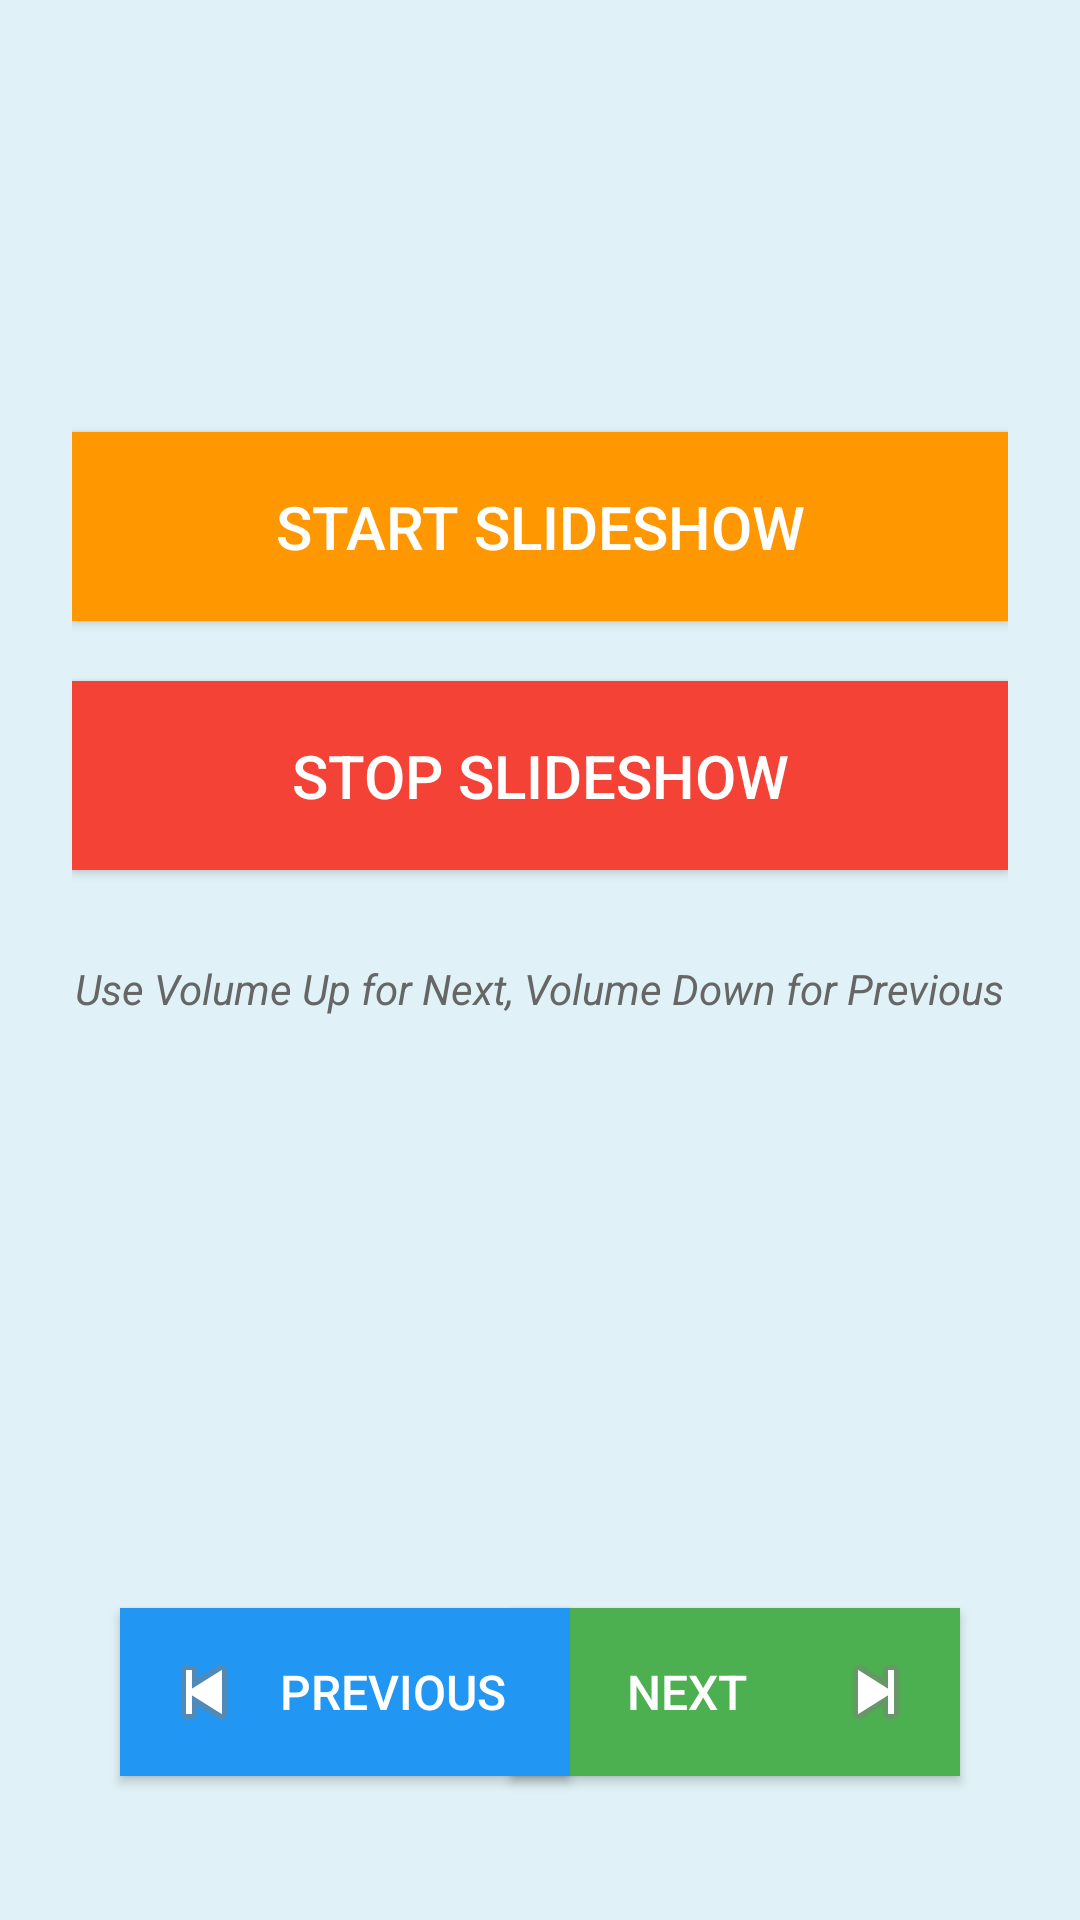

Write the Android layout XML for this screen, with the resource values it uses.
<!-- AndroidManifest.xml: application theme Theme.Ppt_controller_android -->
<!-- res/layout/main_activity.xml -->
<?xml version="1.0" encoding="utf-8"?>
<RelativeLayout xmlns:android="http://schemas.android.com/apk/res/android"
    android:layout_width="match_parent"
    android:layout_height="match_parent"
    android:padding="24dp"
    android:background="#E0F2F7">

    <Button
        android:id="@+id/buttonNext"
        android:layout_width="150dp"
        android:layout_height="wrap_content"
        android:text="Next"
        android:drawableRight="@android:drawable/ic_media_next"
        android:layout_alignParentBottom="true"
        android:layout_alignParentRight="true"
        android:layout_marginBottom="24dp"
        android:layout_marginRight="16dp"
        android:background="#4CAF50"
        android:textColor="#FFFFFF"
        android:padding="12dp"
        android:textSize="16sp"
        android:elevation="4dp"/>

    <Button
        android:id="@+id/buttonPrevious"
        android:layout_width="150dp"
        android:layout_height="wrap_content"
        android:text="Previous"
        android:drawableLeft="@android:drawable/ic_media_previous"
        android:layout_alignParentBottom="true"
        android:layout_alignParentLeft="true"
        android:layout_marginBottom="24dp"
        android:layout_marginLeft="16dp"
        android:background="#2196F3"
        android:textColor="#FFFFFF"
        android:padding="12dp"
        android:textSize="16sp"
        android:elevation="4dp"/>

    <Button
        android:id="@+id/buttonStart"
        android:layout_width="match_parent"
        android:layout_height="wrap_content"
        android:text="Start Slideshow"
        android:layout_centerHorizontal="true"
        android:layout_marginTop="120dp"
        android:background="#FF9800"
        android:textColor="#FFFFFF"
        android:padding="18dp"
        android:textSize="20sp"
        android:elevation="6dp"/>

    <Button
        android:id="@+id/buttonStop"
        android:layout_width="match_parent"
        android:layout_height="wrap_content"
        android:text="Stop Slideshow"
        android:layout_below="@id/buttonStart"
        android:layout_centerHorizontal="true"
        android:layout_marginTop="20dp"
        android:background="#F44336"
        android:textColor="#FFFFFF"
        android:padding="18dp"
        android:textSize="20sp"
        android:elevation="6dp"/>

    <EditText
        android:id="@+id/editTextText"
        android:layout_width="match_parent"
        android:layout_height="wrap_content"
        android:ems="10"
        android:inputType="text"
        android:text="Name"
        android:layout_above="@id/buttonStart"
        android:layout_marginBottom="40dp"
        android:padding="15dp"
        android:background="#FFFFFF"
        android:textColor="#333333"
        android:hint="Enter your name"
        android:textSize="18sp"/>

    <TextView
        android:layout_width="wrap_content"
        android:layout_height="wrap_content"
        android:text="Use Volume Up for Next, Volume Down for Previous"
        android:layout_centerHorizontal="true"
        android:layout_below="@id/buttonStop"
        android:layout_marginTop="30dp"
        android:textColor="#666666"
        android:textSize="14sp"
        android:textStyle="italic"/>

</RelativeLayout>
<!-- resources referenced by this layout -->
<resources>
  <style name="Theme.Ppt_controller_android" parent="Theme.MaterialComponents.DayNight.DarkActionBar">
          
          <item name="colorPrimary">@color/purple_500</item>
          <item name="colorPrimaryVariant">@color/purple_700</item>
          <item name="colorOnPrimary">@color/white</item>
          
          <item name="colorSecondary">@color/teal_200</item>
          <item name="colorSecondaryVariant">@color/teal_700</item>
          <item name="colorOnSecondary">@color/black</item>
          
          <item name="android:statusBarColor">?attr/colorPrimaryVariant</item>
          
      </style>
  <!-- not gathered from this repository: default colours our renderer supplied (Android Studio template values) -->
  <color name="purple_500">#FF6200EE</color>
  <color name="purple_700">#FF3700B3</color>
  <color name="teal_200">#FF03DAC5</color>
  <color name="teal_700">#FF018786</color>
  <color name="black">#FF000000</color>
  <color name="white">#FFFFFFFF</color>
</resources>
